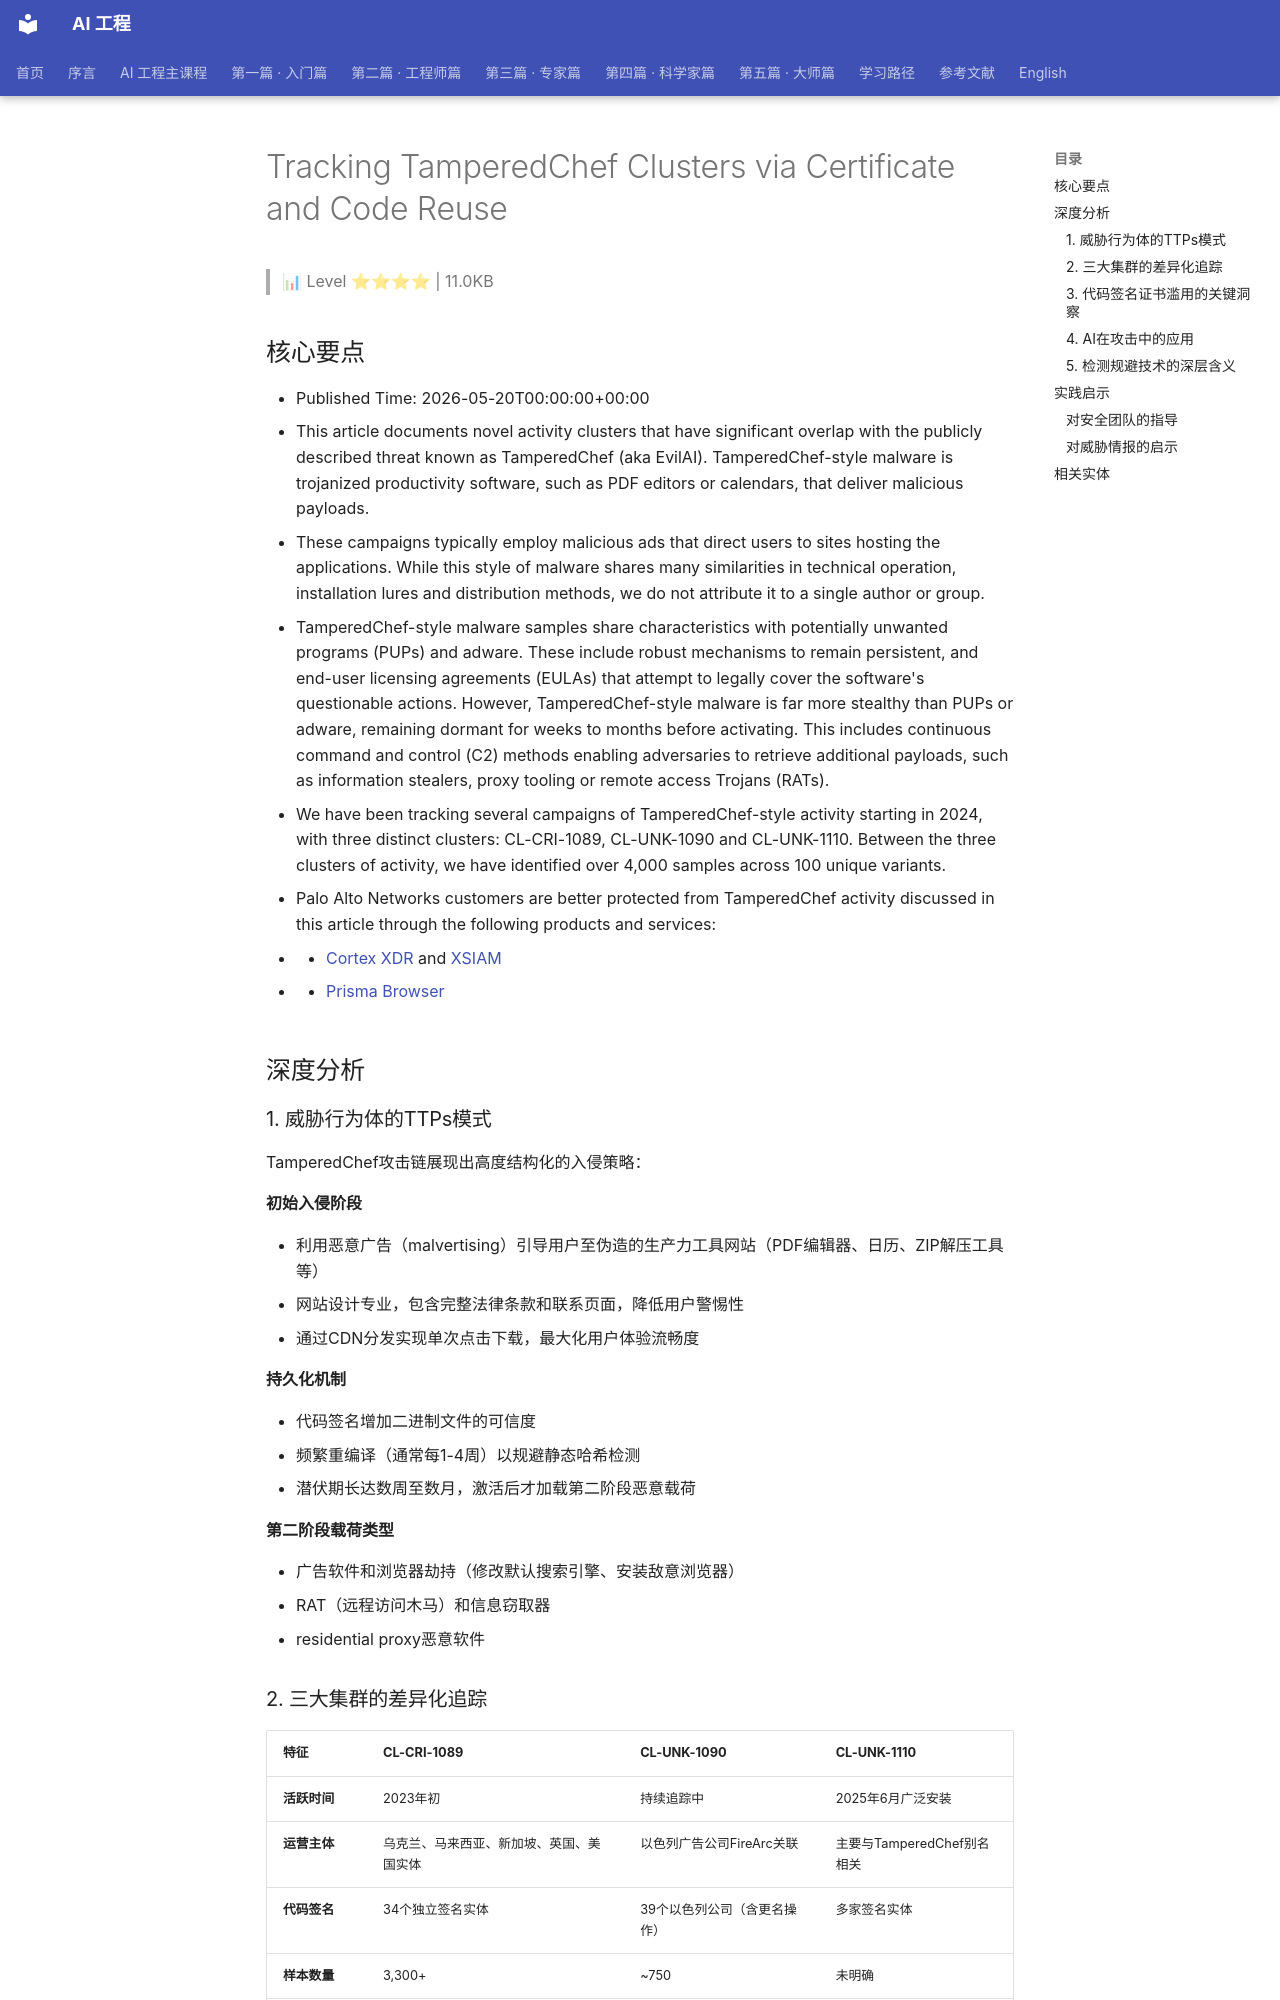

repository: QianJinGuo/wiki-book · page: ch01/401-tracking-tamperedchef-clusters-via-certificate-and-code-reus.html · generator: mkdocs

# Tracking TamperedChef Clusters via Certificate and Code Reuse

> 📊 Level ⭐⭐⭐⭐ | 11.0KB

## 核心要点

- Published Time: 2026-05-20T00:00:00+00:00
- This article documents novel activity clusters that have significant overlap with the publicly described threat known as TamperedChef (aka EvilAI). TamperedChef-style malware is trojanized productivity software, such as PDF editors or calendars, that deliver malicious payloads.
- These campaigns typically employ malicious ads that direct users to sites hosting the applications. While this style of malware shares many similarities in technical operation, installation lures and distribution methods, we do not attribute it to a single author or group.
- TamperedChef-style malware samples share characteristics with potentially unwanted programs (PUPs) and adware. These include robust mechanisms to remain persistent, and end-user licensing agreements (EULAs) that attempt to legally cover the software's questionable actions. However, TamperedChef-style malware is far more stealthy than PUPs or adware, remaining dormant for weeks to months before activating. This includes continuous command and control (C2) methods enabling adversaries to retrieve additional payloads, such as information stealers, proxy tooling or remote access Trojans (RATs).
- We have been tracking several campaigns of TamperedChef-style activity starting in 2024, with three distinct clusters: CL-CRI-1089, CL-UNK-1090 and CL-UNK-1110. Between the three clusters of activity, we have identified over 4,000 samples across 100 unique variants.
- Palo Alto Networks customers are better protected from TamperedChef activity discussed in this article through the following products and services:
- *   [Cortex XDR](https://docs-cortex.paloaltonetworks.com/p/XDR) and [XSIAM](https://docs-cortex.paloaltonetworks.com/p/XSIAM)
- *   [Prisma Browser](https://docs.paloaltonetworks.com/prisma-access-browser)

## 深度分析

### 1. 威胁行为体的TTPs模式

TamperedChef攻击链展现出高度结构化的入侵策略：

**初始入侵阶段**

- 利用恶意广告（malvertising）引导用户至伪造的生产力工具网站（PDF编辑器、日历、ZIP解压工具等）
- 网站设计专业，包含完整法律条款和联系页面，降低用户警惕性
- 通过CDN分发实现单次点击下载，最大化用户体验流畅度

**持久化机制**

- 代码签名增加二进制文件的可信度
- 频繁重编译（通常每1-4周）以规避静态哈希检测
- 潜伏期长达数周至数月，激活后才加载第二阶段恶意载荷

**第二阶段载荷类型**

- 广告软件和浏览器劫持（修改默认搜索引擎、安装敌意浏览器）
- RAT（远程访问木马）和信息窃取器
-  residential proxy恶意软件
